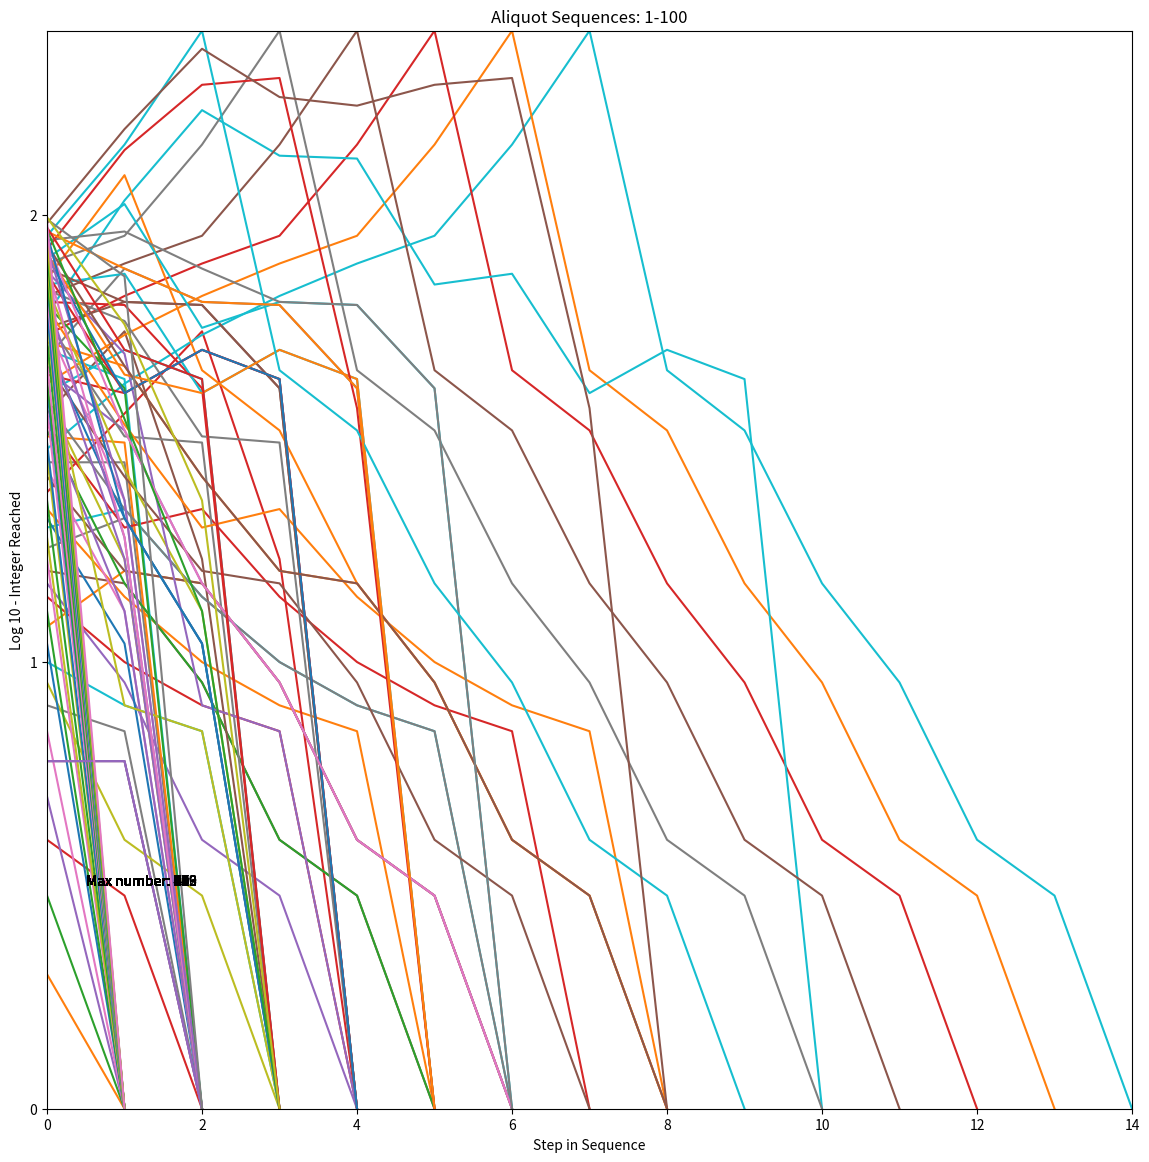

Python code for this plot:
import math
import time
import matplotlib.pyplot as plt
from matplotlib.ticker import MaxNLocator


def aliquot_sum(x, memo={}):
    """
    Calculate the aliquot sum of a given integer
    :param x: Integer
    :param memo: Memoization dictionary to store calculated values
    :return: The sum of the factors, except the number itself
    """
    if x in memo:
        return memo[x]
    factors_sum = 1  # 1 is always a factor of x
    sqrt_x = math.isqrt(x)

    # Only need to go to the square root of the number to find all the viable primes
    for i in range(2, sqrt_x + 1):
        if x % i == 0:
            factors_sum += i
            if i != x // i:  # Avoid double counting if i and x//i are the same
                factors_sum += x // i
    memo[x] = factors_sum
    return factors_sum


def aliquot_sequence(n):
    """
    Generate the aliquot sequence for a given integer
    :param n: Integer
    :return:~ List representing the aliquot sequence
    """
    seq = []
    while n != 1 and n not in seq and math.log10(n) < 18:
        seq.append(n)
        n = aliquot_sum(n)
    if n in seq:  # If a loop is detected, mark the sequence as repeating
        seq.append(n)
        seq = seq[seq.index(n):]
    return seq


if __name__ == '__main__':
    start_time = time.perf_counter()

    aliquot_sequences = list()

    low = 1
    high = 100
    for i in range(low, high):
        aq_seq = aliquot_sequence(i)
        aq_seq.append(1)
        log_aq_seq = [math.log10(num) for num in aq_seq]

        aliquot_sequences.append({
            str(i): aq_seq,
            "integer": i
        })

        print(aq_seq)

        plt.rcParams['figure.figsize'] = [14, 14]
        plt.text(0.5, 0.5, "Max number: " + str(max(aq_seq)))
        plt.margins(0)
        plt.plot(log_aq_seq)

        plt.xlabel("Step in Sequence")
        plt.ylabel("Log 10 - Integer Reached")

        plt.title(f"Aliquot Sequences: {low}-{high}")

        plt.gca().xaxis.set_major_locator(MaxNLocator(integer=True))
        plt.gca().yaxis.set_major_locator(MaxNLocator(integer=True))

    plt.show()
    end_time = time.perf_counter()

    print(f"Time taken [ {(end_time-start_time)} ] seconds.")